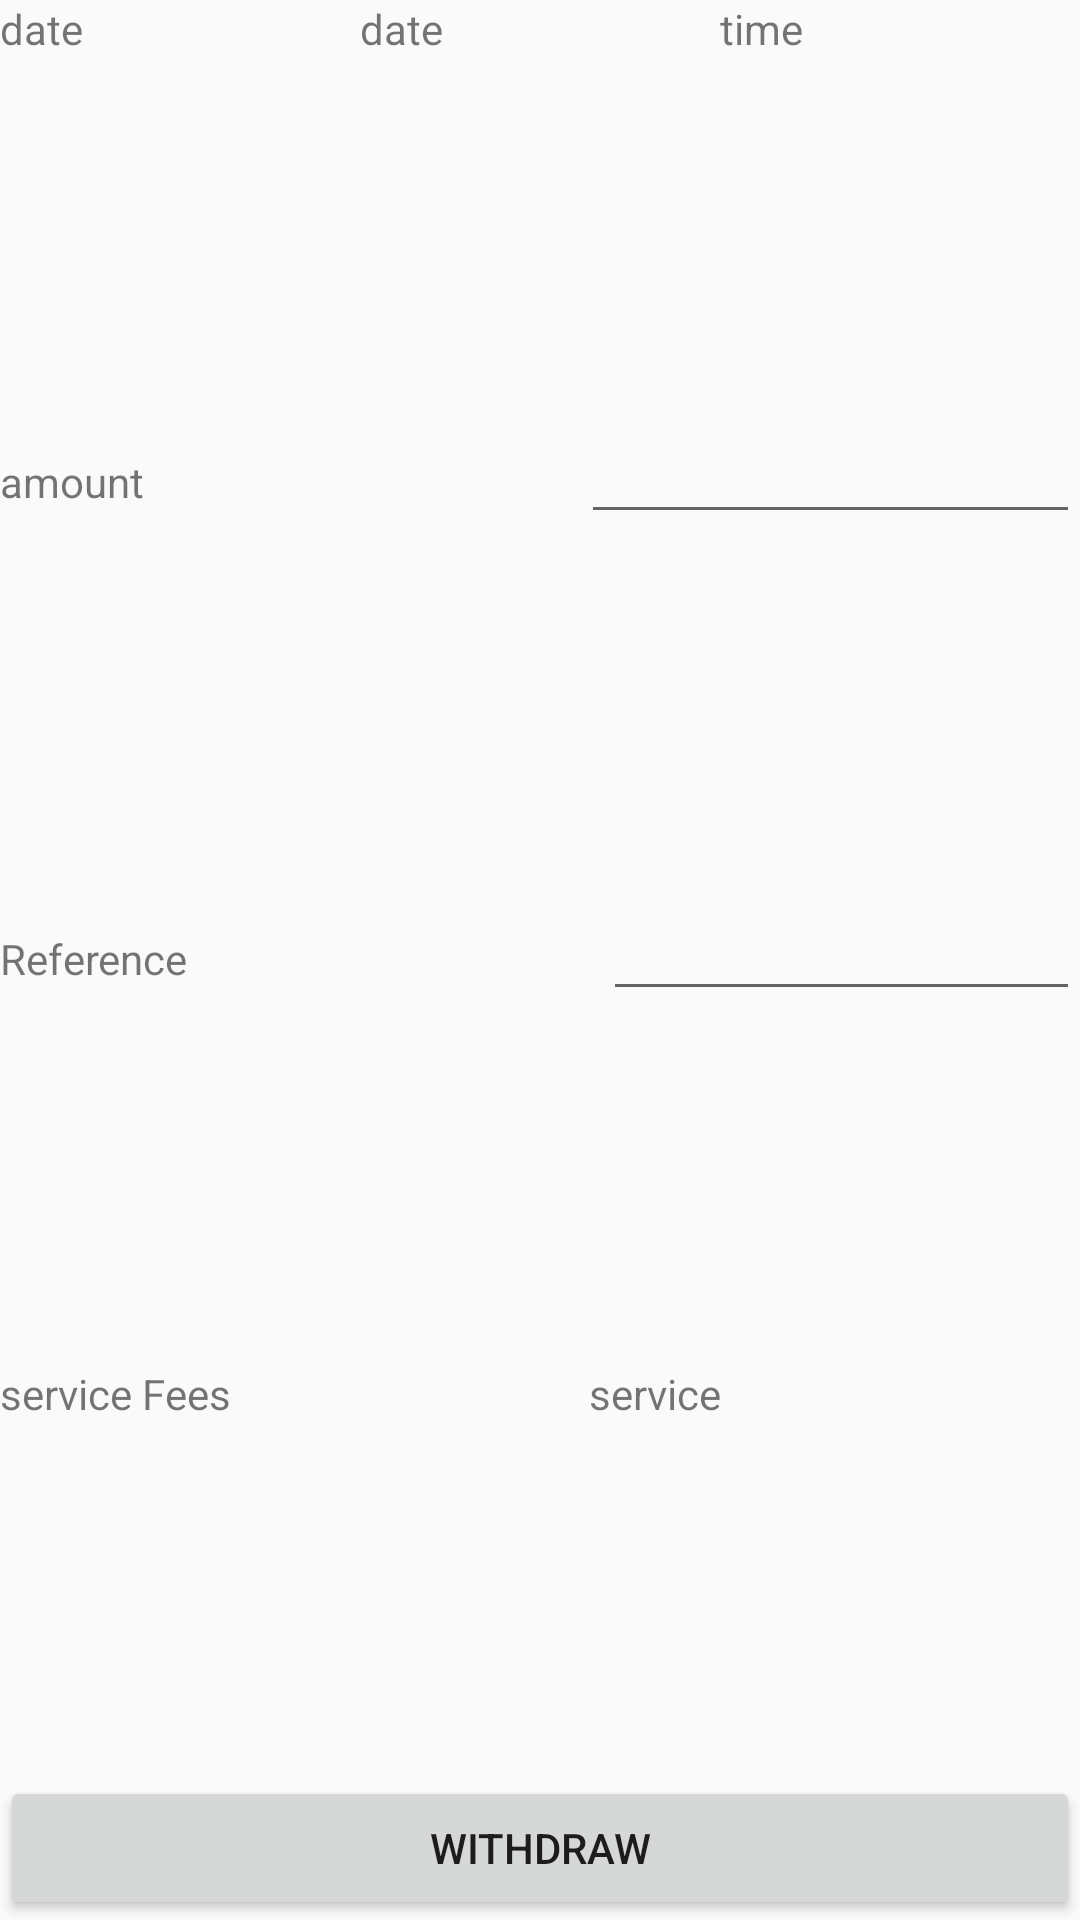

Layout XML and referenced resources for this Android screen:
<!-- AndroidManifest.xml: application theme AppTheme -->
<!-- res/layout/activity_withdrawl.xml -->
<?xml version="1.0" encoding="utf-8"?>
<LinearLayout xmlns:android="http://schemas.android.com/apk/res/android"
    xmlns:tools="http://schemas.android.com/tools"
    android:layout_width="match_parent"
    android:layout_height="match_parent"
    android:orientation="vertical"
    tools:context="com.example.emobi5.myapplication.WithdrawlActivity">

    <LinearLayout
        android:layout_width="match_parent"
        android:layout_height="match_parent"
        android:layout_weight="1"
        android:orientation="vertical">

        <LinearLayout
            android:layout_width="match_parent"
            android:layout_height="wrap_content"
            android:layout_weight="1"
            android:orientation="horizontal"
            >

            <TextView
                android:id="@+id/date"
                android:layout_width="wrap_content"
                android:layout_height="wrap_content"
                android:text="date"
                android:layout_weight="1"
                />
            <TextView
                android:id="@+id/date_et"
                android:layout_width="wrap_content"
                android:layout_height="wrap_content"
                android:layout_weight="1"
                android:text="date"
                />
            <TextView
                android:id="@+id/time_et"
                android:layout_width="wrap_content"
                android:layout_height="wrap_content"
                android:layout_weight="1"
                android:text="time"
                />
        </LinearLayout>

        
        <LinearLayout
            android:layout_width="match_parent"
            android:layout_height="wrap_content"
            android:layout_weight="1"
            android:orientation="horizontal"
            >

            <TextView
                android:id="@+id/amount"
                android:layout_width="wrap_content"
                android:layout_height="wrap_content"
                android:text="amount"
                android:layout_weight="1"
                />
            <EditText
                android:id="@+id/amount_et"
                android:layout_width="wrap_content"
                android:layout_height="wrap_content"
                android:inputType="number"
                android:layout_weight="1"/>
        </LinearLayout>

        <LinearLayout
            android:layout_width="match_parent"
            android:layout_height="wrap_content"
            android:layout_weight="1"
            android:orientation="horizontal"
            >

            <TextView
                android:id="@+id/reference"
                android:layout_width="wrap_content"
                android:layout_height="wrap_content"
                android:text="Reference"
                android:layout_weight="1"
                />
            <EditText
                android:id="@+id/reference_et"
                android:layout_width="wrap_content"
                android:layout_height="wrap_content"
                android:layout_weight="1"/>
        </LinearLayout>

        

        <LinearLayout
            android:layout_width="match_parent"
            android:layout_height="wrap_content"
            android:layout_weight="1"
            android:orientation="horizontal"
            >

            <TextView
                android:id="@+id/Service"
                android:layout_width="wrap_content"
                android:layout_height="wrap_content"
                android:text="service Fees"
                android:layout_weight="1"
                />
            <TextView
                android:id="@+id/service_tv"
                android:layout_width="wrap_content"
                android:layout_height="wrap_content"
                android:text="service"
                android:layout_weight="1"/>
        </LinearLayout>

        


    </LinearLayout>
    <Button
        android:id="@+id/withdrawl"
        android:layout_width="match_parent"
        android:layout_height="wrap_content"
        android:text="Withdraw"
        />

</LinearLayout>
<!-- resources referenced by this layout -->
<resources>
  <style name="AppTheme" parent="Theme.AppCompat.Light.DarkActionBar">
          
          <item name="colorPrimary">@color/colorPrimary</item>
          <item name="colorPrimaryDark">@color/colorPrimaryDark</item>
          <item name="colorAccent">@color/colorAccent</item>
      </style>
  <!-- not gathered from this repository: default colours our renderer supplied (Android Studio template values) -->
  <color name="colorPrimary">#FF6200EE</color>
  <color name="colorPrimaryDark">#FF3700B3</color>
  <color name="colorAccent">#FF03DAC5</color>
</resources>
